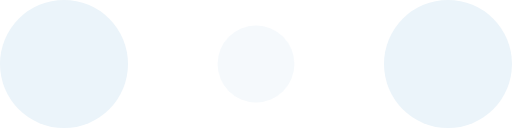
t = 0.00 s
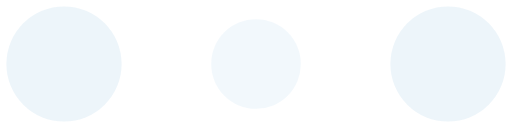
t = 0.10 s
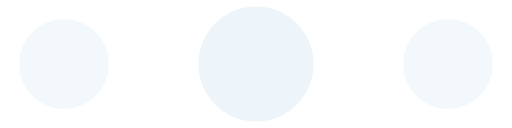
t = 0.30 s
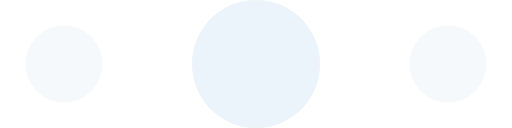
t = 0.40 s
t = 0.50 s: frame unchanged from t = 0.30 s, image omitted
t = 0.70 s: frame unchanged from t = 0.10 s, image omitted

The animated SVG that drew these frames (rendered in a browser with its animation timeline set to each time). Animation: 6 SMIL elements (animate=6); one cycle of 0.80 s, repeats indefinitely.

<!-- By Sam Herbert (@sherb), for everyone. More @ http://goo.gl/7AJzbL -->
<svg width="120" height="30" viewBox="0 0 120 30" xmlns="http://www.w3.org/2000/svg" fill="#ebf4fa">
    <circle cx="15" cy="15" r="15">
        <animate attributeName="r" from="15" to="15"
                 begin="0s" dur="0.8s"
                 values="15;9;15" calcMode="linear"
                 repeatCount="indefinite" />
        <animate attributeName="fill-opacity" from="1" to="1"
                 begin="0s" dur="0.8s"
                 values="1;.5;1" calcMode="linear"
                 repeatCount="indefinite" />
    </circle>
    <circle cx="60" cy="15" r="9" fill-opacity="0.3">
        <animate attributeName="r" from="9" to="9"
                 begin="0s" dur="0.8s"
                 values="9;15;9" calcMode="linear"
                 repeatCount="indefinite" />
        <animate attributeName="fill-opacity" from="0.5" to="0.5"
                 begin="0s" dur="0.8s"
                 values=".5;1;.5" calcMode="linear"
                 repeatCount="indefinite" />
    </circle>
    <circle cx="105" cy="15" r="15">
        <animate attributeName="r" from="15" to="15"
                 begin="0s" dur="0.8s"
                 values="15;9;15" calcMode="linear"
                 repeatCount="indefinite" />
        <animate attributeName="fill-opacity" from="1" to="1"
                 begin="0s" dur="0.8s"
                 values="1;.5;1" calcMode="linear"
                 repeatCount="indefinite" />
    </circle>
</svg>
